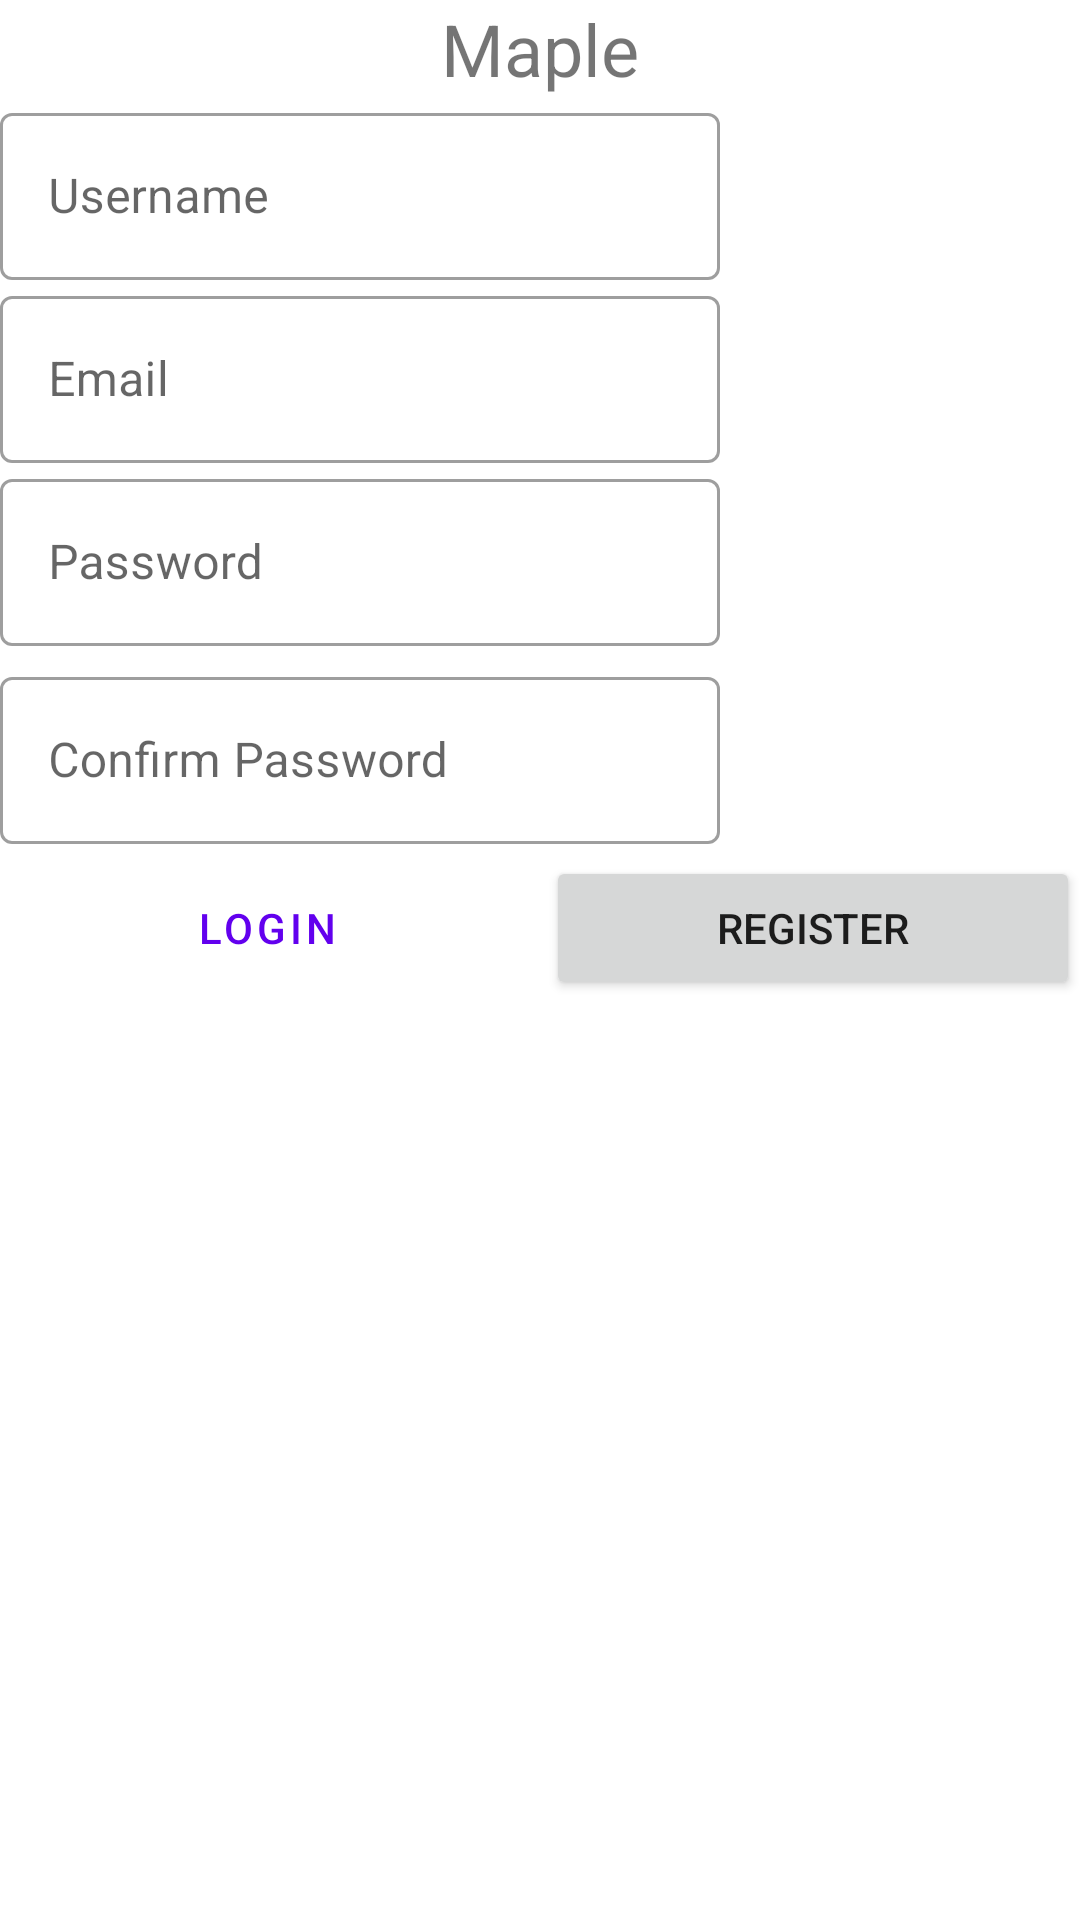

Reconstruct the res/layout file that produces this screen, plus the resources it refers to.
<!-- AndroidManifest.xml: application theme Theme.Maple -->
<!-- res/layout/fragment_register.xml -->
<?xml version="1.0" encoding="utf-8"?>

<LinearLayout xmlns:android="http://schemas.android.com/apk/res/android"
    xmlns:tools="http://schemas.android.com/tools"
    android:orientation="vertical"
    android:layout_width="wrap_content"
    android:layout_height="wrap_content">

    <TextView
        android:id="@+id/textView3"
        android:layout_width="match_parent"
        android:layout_height="wrap_content"
        android:text="Maple"
        android:textAlignment="center"
        android:textSize="24sp" />

    <com.google.android.material.textfield.TextInputLayout
        android:layout_width="240dp"
        android:layout_height="wrap_content"
        android:ems="10"
        android:hint="@string/username"
        android:inputType="textPersonName"
        style="@style/Widget.MaterialComponents.TextInputLayout.OutlinedBox"
        >
        <com.google.android.material.textfield.TextInputEditText
            android:id="@+id/registerUsername"
            android:layout_width="match_parent"
            android:layout_height="wrap_content"
            />
    </com.google.android.material.textfield.TextInputLayout>

    <com.google.android.material.textfield.TextInputLayout
        android:layout_width="240dp"
        android:layout_height="wrap_content"
        android:ems="10"
        android:hint="@string/email"
        android:inputType="textPersonName"
        style="@style/Widget.MaterialComponents.TextInputLayout.OutlinedBox"
        >
        <com.google.android.material.textfield.TextInputEditText
            android:id="@+id/registerEmail"
            android:layout_width="match_parent"
            android:layout_height="wrap_content"
            />
    </com.google.android.material.textfield.TextInputLayout>

    <com.google.android.material.textfield.TextInputLayout
        android:layout_width="240dp"
        android:layout_height="wrap_content"
        android:ems="10"
        android:hint="@string/password"
        android:inputType="textPersonName"
        style="@style/Widget.MaterialComponents.TextInputLayout.OutlinedBox"
        >
        <com.google.android.material.textfield.TextInputEditText
            android:id="@+id/registerPassword"
            android:layout_width="match_parent"
            android:layout_height="wrap_content"
            />
    </com.google.android.material.textfield.TextInputLayout>

    <com.google.android.material.textfield.TextInputLayout
        android:layout_width="240dp"
        android:layout_marginTop="5dp"
        android:layout_height="wrap_content"
        android:ems="10"
        android:hint="@string/confirm_password"
        android:inputType="textPassword"
        style="@style/Widget.MaterialComponents.TextInputLayout.OutlinedBox"
        >
        <com.google.android.material.textfield.TextInputEditText
            android:id="@+id/registerPasswordConfirm"
            android:layout_width="match_parent"
            android:layout_height="wrap_content"
            />
    </com.google.android.material.textfield.TextInputLayout>

    <LinearLayout
        android:layout_marginTop="4dp"
        android:layout_marginBottom="4dp"
        android:layout_width="match_parent"
        android:layout_height="match_parent"
        android:orientation="horizontal">

        <Button
            android:id="@+id/backToLoginButton"
            android:text="@string/login"
            android:layout_width="0dp"
            android:layout_weight="0.4"
            android:layout_marginRight="2dp"
            style="?attr/materialButtonOutlinedStyle"
            android:layout_height="wrap_content"
            />
        <Button
            android:id="@+id/registerButton"
            android:layout_width="0dp"
            android:layout_weight="0.4"
            android:layout_height="wrap_content"
            android:text="@string/register"
            android:layout_marginLeft="2dp"

            />
    </LinearLayout>


</LinearLayout>
<!-- resources referenced by this layout -->
<resources>
  <string name="confirm_password">Confirm Password</string>
  <string name="email">Email</string>
  <string name="login">LOGIN</string>
  <string name="password">Password</string>
  <string name="register">REGISTER</string>
  <string name="username">Username</string>
  <style name="Theme.Maple" parent="Theme.MaterialComponents.DayNight.NoActionBar">
          
          <item name="colorPrimary">@color/purple_500</item>
          <item name="colorPrimaryVariant">@color/purple_700</item>
          <item name="colorOnPrimary">@color/white</item>
          
          <item name="colorSecondary">@color/teal_200</item>
          <item name="colorSecondaryVariant">@color/teal_700</item>
          <item name="colorOnSecondary">@color/black</item>
          
          <item name="android:statusBarColor" tools:targetApi="l">?attr/colorPrimaryVariant</item>
          
      </style>
  <!-- not gathered from this repository: default colours our renderer supplied (Android Studio template values) -->
  <color name="purple_500">#FF6200EE</color>
  <color name="purple_700">#FF3700B3</color>
  <color name="teal_200">#FF03DAC5</color>
  <color name="teal_700">#FF018786</color>
  <color name="black">#FF000000</color>
  <color name="white">#FFFFFFFF</color>
</resources>
